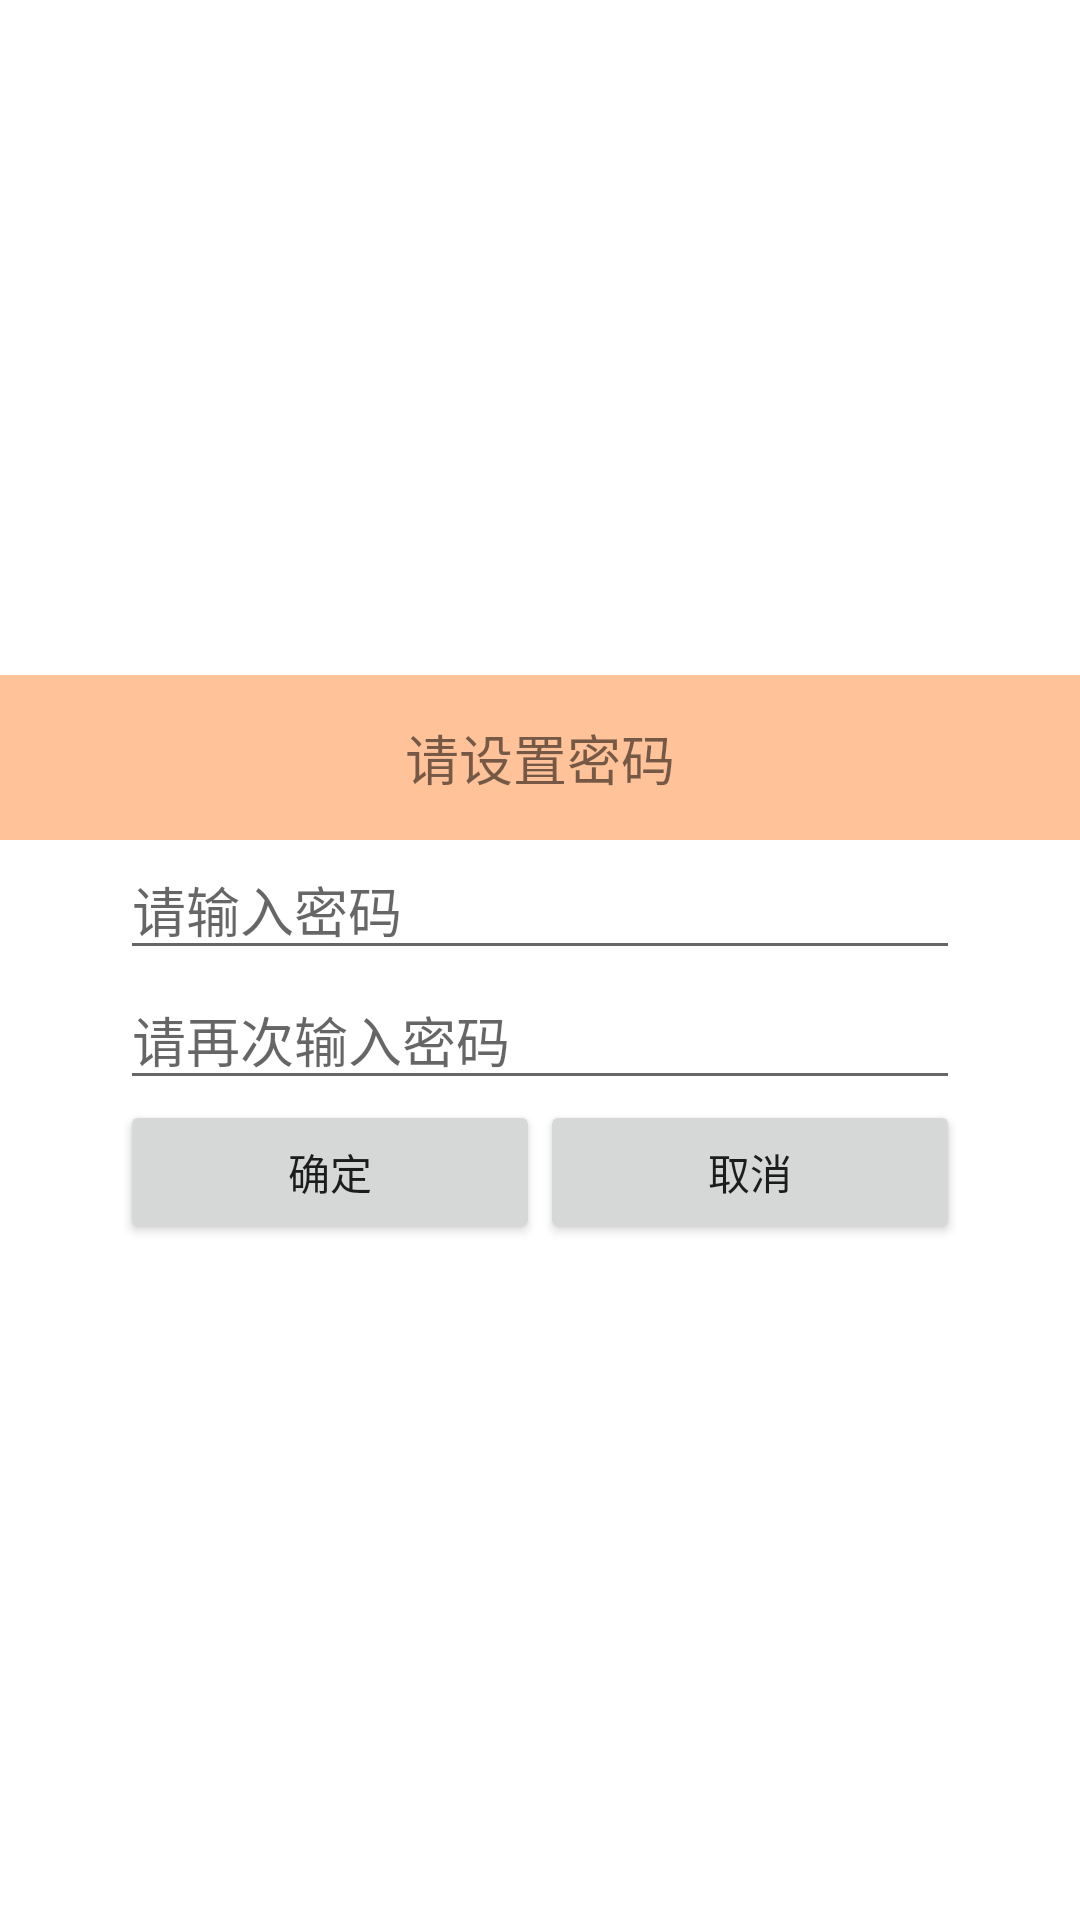

Reconstruct the res/layout file that produces this screen, plus the resources it refers to.
<!-- AndroidManifest.xml: application theme AppTheme -->
<!-- res/layout/dialog_setuppwd.xml -->
<?xml version="1.0" encoding="utf-8"?>
<LinearLayout xmlns:android="http://schemas.android.com/apk/res/android"
    android:layout_width="300dp"
    android:layout_height="wrap_content"
    android:gravity="center"
    android:background="#ffffff"
    android:orientation="vertical">

    <TextView
        android:textSize="18sp"
        android:gravity="center"
        android:text="请设置密码"
        android:layout_gravity="center"
        android:background="#66ff6600"
        android:layout_width="match_parent"
        android:layout_height="55dp" />

    <EditText
        android:id="@+id/et_password"
        android:hint="请输入密码"
        android:inputType="textPassword"
        android:layout_width="280dp"
        android:layout_height="wrap_content" />
    <EditText
        android:id="@+id/et_password_confirm"
        android:hint="请再次输入密码"
        android:inputType="textPassword"
        android:layout_width="280dp"
        android:layout_height="wrap_content" />

    <LinearLayout xmlns:android="http://schemas.android.com/apk/res/android"
        android:layout_width="300dp"
        android:gravity="center"
        android:layout_height="wrap_content"
        android:orientation="horizontal">

        <Button
            android:id="@+id/ok"
            android:layout_width="140dp"
            android:layout_height="wrap_content"
            android:text="确定"/>

        <Button
            android:id="@+id/cancel"
            android:layout_width="140dp"
            android:layout_height="wrap_content"
            android:text="取消"
            />
    </LinearLayout>
</LinearLayout>
<!-- resources referenced by this layout -->
<resources>
  <style name="AppTheme" parent="Theme.AppCompat.Light.DarkActionBar">
          
          <item name="colorPrimary">@color/colorPrimary</item>
          <item name="colorPrimaryDark">@color/colorPrimaryDark</item>
          <item name="colorAccent">@color/colorAccent</item>
          <item name="windowNoTitle">true</item>
      </style>
  <color name="colorPrimary">#3F51B5</color>
  <color name="colorPrimaryDark">#303F9F</color>
  <color name="colorAccent">#FF4081</color>
</resources>
